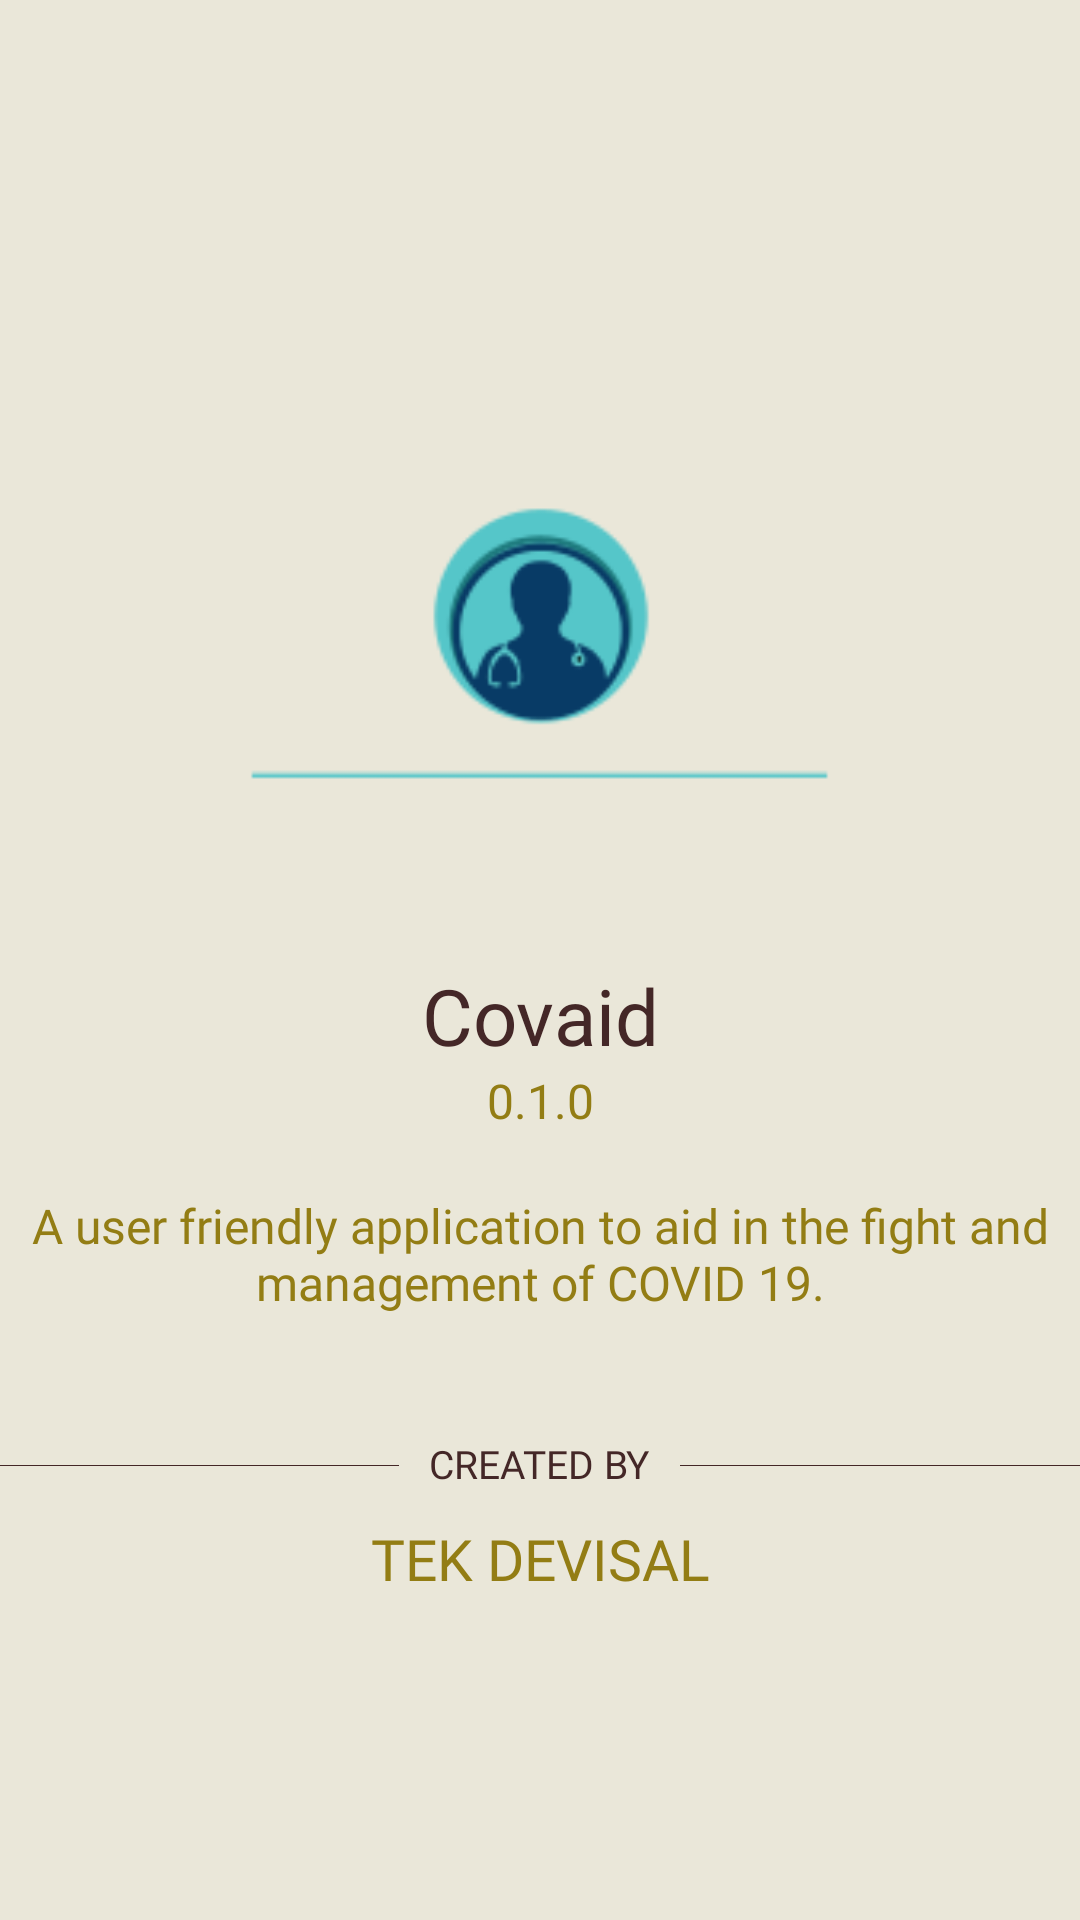

Here is an Android app screen rendered from its layout file. Give the layout XML and the strings, colors and styles it references.
<!-- AndroidManifest.xml: application theme AppTheme -->
<!-- res/layout/activity_app_description.xml -->
<?xml version="1.0" encoding="utf-8"?>
<android.support.constraint.ConstraintLayout xmlns:android="http://schemas.android.com/apk/res/android"
    xmlns:app="http://schemas.android.com/apk/res-auto"
    xmlns:tools="http://schemas.android.com/tools"
    android:layout_width="match_parent"
    android:layout_height="match_parent"
    android:background="@color/colorPrimaryDark"
    tools:context=".App_description">

    <LinearLayout
        android:layout_width="match_parent"
        android:layout_height="wrap_content"
        android:orientation="vertical"
        app:layout_constraintBottom_toBottomOf="parent"
        app:layout_constraintStart_toStartOf="parent"
        app:layout_constraintTop_toTopOf="parent">

        <ImageView
            android:layout_width="213dp"
            android:layout_height="213dp"
            android:scaleType="centerCrop"
            android:layout_gravity="center"
            android:src="@drawable/logo" />

        <TextView
            android:layout_width="match_parent"
            android:layout_height="wrap_content"
            android:gravity="center"
            android:text="Covaid"
            android:fontFamily="@font/life"
            android:textColor="@color/colorPrimary"
            android:textSize="26sp" />

        <TextView
            android:layout_width="match_parent"
            android:layout_height="wrap_content"
            android:gravity="center"
            android:text="0.1.0"
            android:fontFamily="@font/life"
            android:textColor="@color/text_color"
            android:textSize="16sp" />

        <TextView
            android:layout_width="match_parent"
            android:layout_height="wrap_content"
            android:gravity="center"
            android:text="A user friendly application to aid in the fight and management of COVID 19."
            android:textColor="@color/text_color"
            android:fontFamily="@font/life"
            android:layout_marginTop="20sp"
            android:textSize="16sp" />

        <View
            android:layout_width="match_parent"
            android:layout_height="0.1dp"
            android:background="@color/colorPrimary"
            android:layout_marginTop="50dp"/>

        <TextView
            android:layout_width="wrap_content"
            android:layout_height="wrap_content"
            android:textSize="13sp"
            android:text="CREATED BY"
            android:layout_marginTop="-10dp"
            android:layout_gravity="center"
            android:fontFamily="@font/life"
            android:textColor="@color/colorPrimary"
            android:background="@color/colorPrimaryDark"
            android:paddingLeft="10dp"
            android:paddingRight="10dp"/>

        <TextView
            android:layout_width="match_parent"
            android:layout_height="wrap_content"
            android:gravity="center"
            android:text="TEK DEVISAL"
            android:layout_marginTop="10dp"
            android:fontFamily="@font/life"
            android:textColor="@color/text_color"
            android:textSize="19sp" />

    </LinearLayout>

</android.support.constraint.ConstraintLayout>
<!-- resources referenced by this layout -->
<resources>
  <color name="colorPrimary">#442727</color>
  <color name="colorPrimaryDark">#eae7d9</color>
  <color name="text_color">#937d14</color>
  <!-- drawable logo: png bitmap (drawable, 4595 bytes) -->
  <style name="AppTheme" parent="Theme.AppCompat.Light.DarkActionBar">
          
          <item name="colorPrimary">@color/colorPrimary</item>
          <item name="colorPrimaryDark">@color/colorPrimaryDark</item>
          <item name="colorAccent">@color/colorAccent</item>
      </style>
  <color name="colorAccent">#d2c6b2</color>
</resources>
